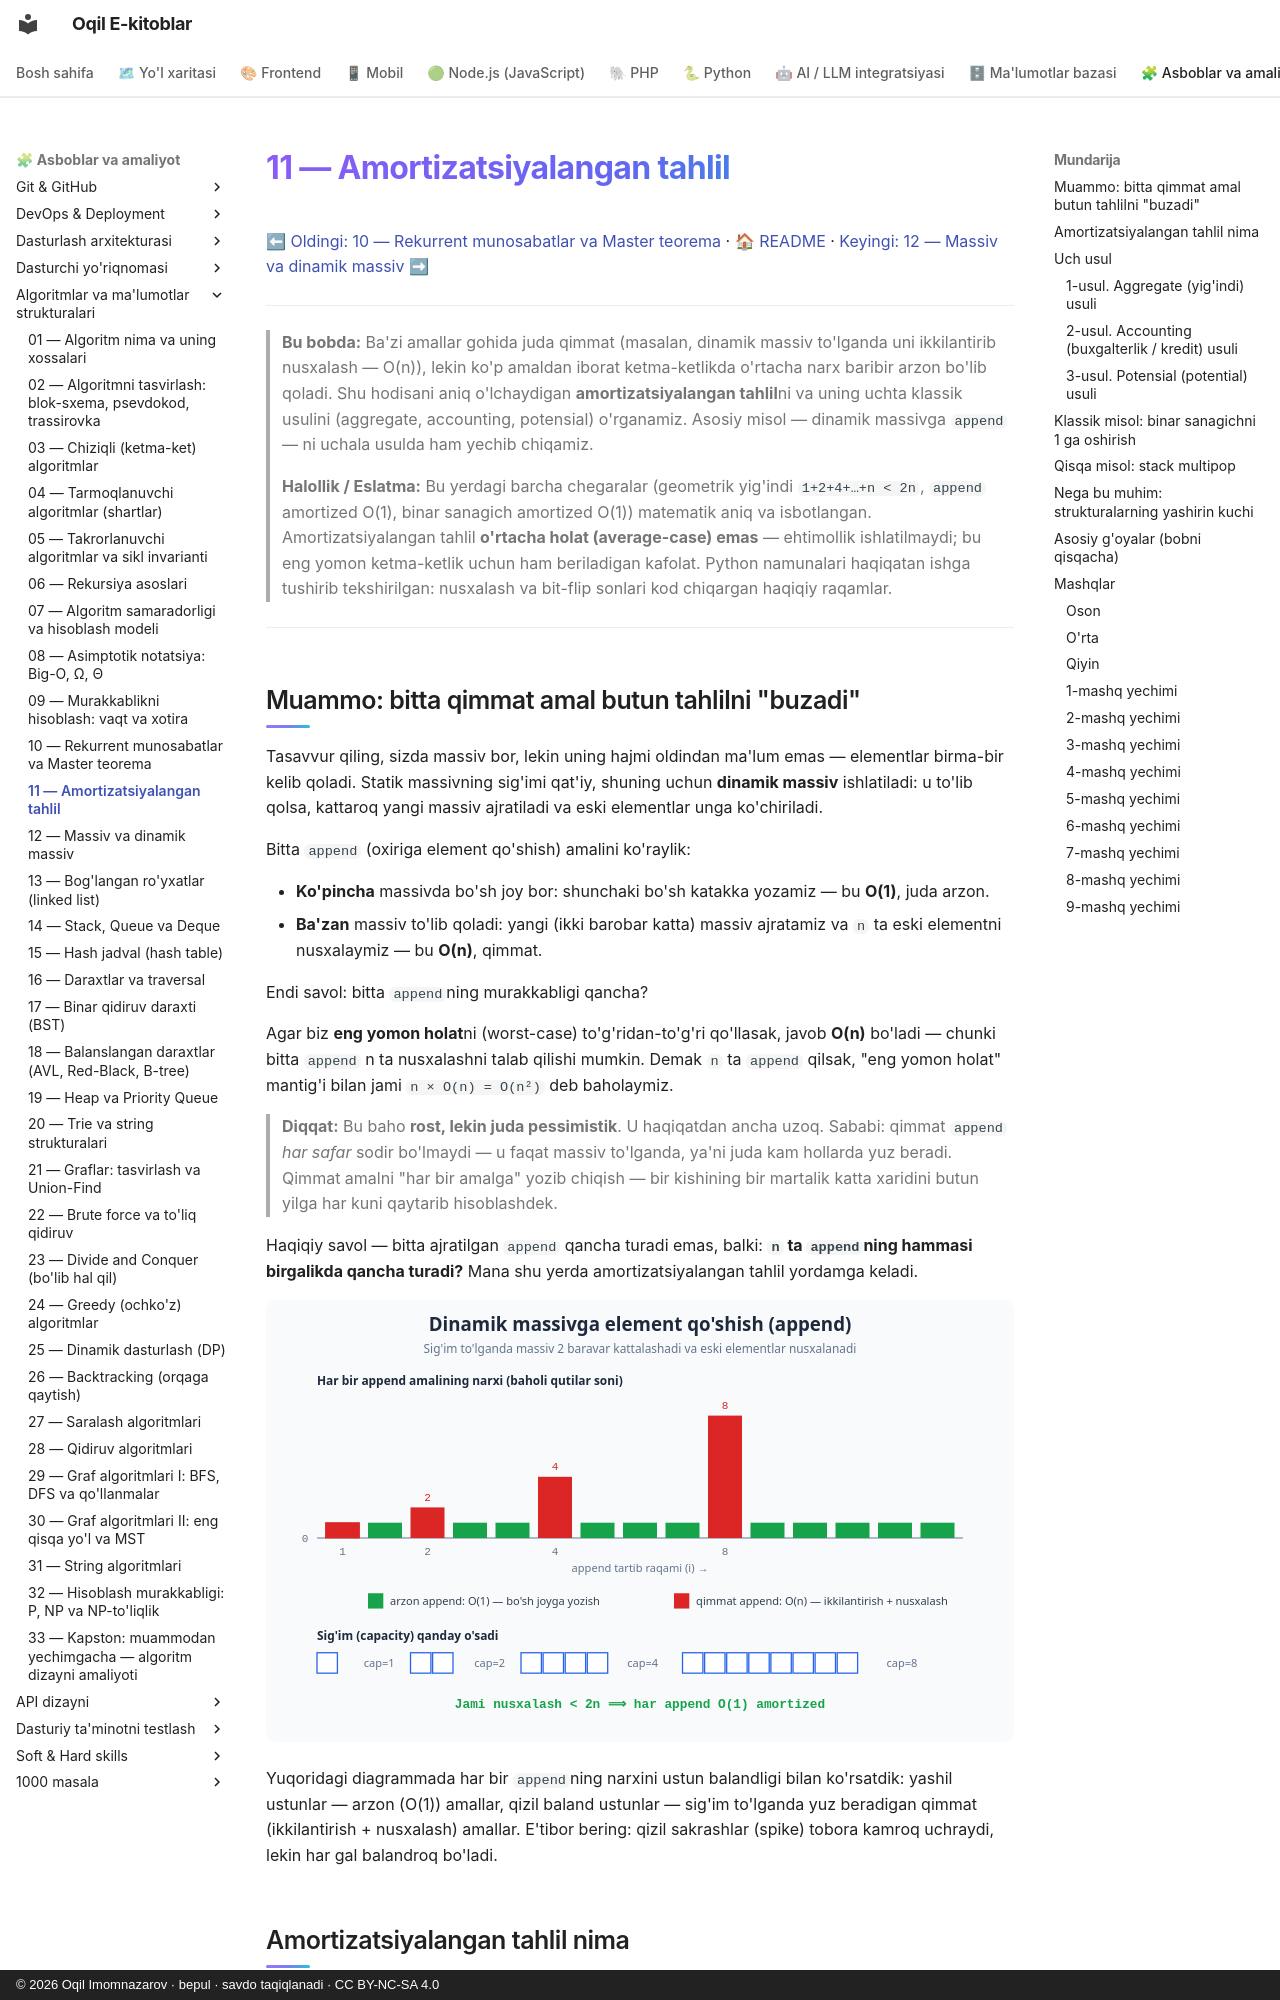

repository: iOqil/e-book · page: algoritmlar/11-amortizatsiyalangan-tahlil/index.html · generator: mkdocs · copyright: © 2026 Oqil Imomnazarov · bepul · savdo taqiqlanadi · CC BY-NC-SA 4.0

# 11 — Amortizatsiyalangan tahlil

[⬅ Oldingi: 10 — Rekurrent munosabatlar va Master teorema](./10-rekurrent-master-teorema.md) · [🏠 README](./README.md) · [Keyingi: 12 — Massiv va dinamik massiv ➡](./12-massiv-dinamik-massiv.md)

---

> **Bu bobda:** Ba'zi amallar gohida juda qimmat (masalan, dinamik massiv to'lganda uni ikkilantirib nusxalash — O(n)), lekin ko'p amaldan iborat ketma-ketlikda o'rtacha narx baribir arzon bo'lib qoladi. Shu hodisani aniq o'lchaydigan **amortizatsiyalangan tahlil**ni va uning uchta klassik usulini (aggregate, accounting, potensial) o'rganamiz. Asosiy misol — dinamik massivga `append` — ni uchala usulda ham yechib chiqamiz.
>
> **Halollik / Eslatma:** Bu yerdagi barcha chegaralar (geometrik yig'indi `1+2+4+…+n < 2n`, `append` amortized O(1), binar sanagich amortized O(1)) matematik aniq va isbotlangan. Amortizatsiyalangan tahlil **o'rtacha holat (average-case) emas** — ehtimollik ishlatilmaydi; bu eng yomon ketma-ketlik uchun ham beriladigan kafolat. Python namunalari haqiqatan ishga tushirib tekshirilgan: nusxalash va bit-flip sonlari kod chiqargan haqiqiy raqamlar.

---

## Muammo: bitta qimmat amal butun tahlilni "buzadi"

Tasavvur qiling, sizda massiv bor, lekin uning hajmi oldindan ma'lum emas — elementlar birma-bir kelib qoladi. Statik massivning sig'imi qat'iy, shuning uchun **dinamik massiv** ishlatiladi: u to'lib qolsa, kattaroq yangi massiv ajratiladi va eski elementlar unga ko'chiriladi.

Bitta `append` (oxiriga element qo'shish) amalini ko'raylik:

- **Ko'pincha** massivda bo'sh joy bor: shunchaki bo'sh katakka yozamiz — bu **O(1)**, juda arzon.
- **Ba'zan** massiv to'lib qoladi: yangi (ikki barobar katta) massiv ajratamiz va `n` ta eski elementni nusxalaymiz — bu **O(n)**, qimmat.

Endi savol: bitta `append`ning murakkabligi qancha?

Agar biz **eng yomon holat**ni (worst-case) to'g'ridan-to'g'ri qo'llasak, javob **O(n)** bo'ladi — chunki bitta `append` n ta nusxalashni talab qilishi mumkin. Demak `n` ta `append` qilsak, "eng yomon holat" mantig'i bilan jami `n × O(n) = O(n²)` deb baholaymiz.

> **Diqqat:** Bu baho **rost, lekin juda pessimistik**. U haqiqatdan ancha uzoq. Sababi: qimmat `append` *har safar* sodir bo'lmaydi — u faqat massiv to'lganda, ya'ni juda kam hollarda yuz beradi. Qimmat amalni "har bir amalga" yozib chiqish — bir kishining bir martalik katta xaridini butun yilga har kuni qaytarib hisoblashdek.

Haqiqiy savol — bitta ajratilgan `append` qancha turadi emas, balki: **`n` ta `append`ning hammasi birgalikda qancha turadi?** Mana shu yerda amortizatsiyalangan tahlil yordamga keladi.

![Dinamik massivga element qo'shish: arzon va qimmat amallar](./rasmlar/alg11-dinamik-massiv-osish.svg)

Yuqoridagi diagrammada har bir `append`ning narxini ustun balandligi bilan ko'rsatdik: yashil ustunlar — arzon (O(1)) amallar, qizil baland ustunlar — sig'im to'lganda yuz beradigan qimmat (ikkilantirish + nusxalash) amallar. E'tibor bering: qizil sakrashlar (spike) tobora kamroq uchraydi, lekin har gal balandroq bo'ladi.
